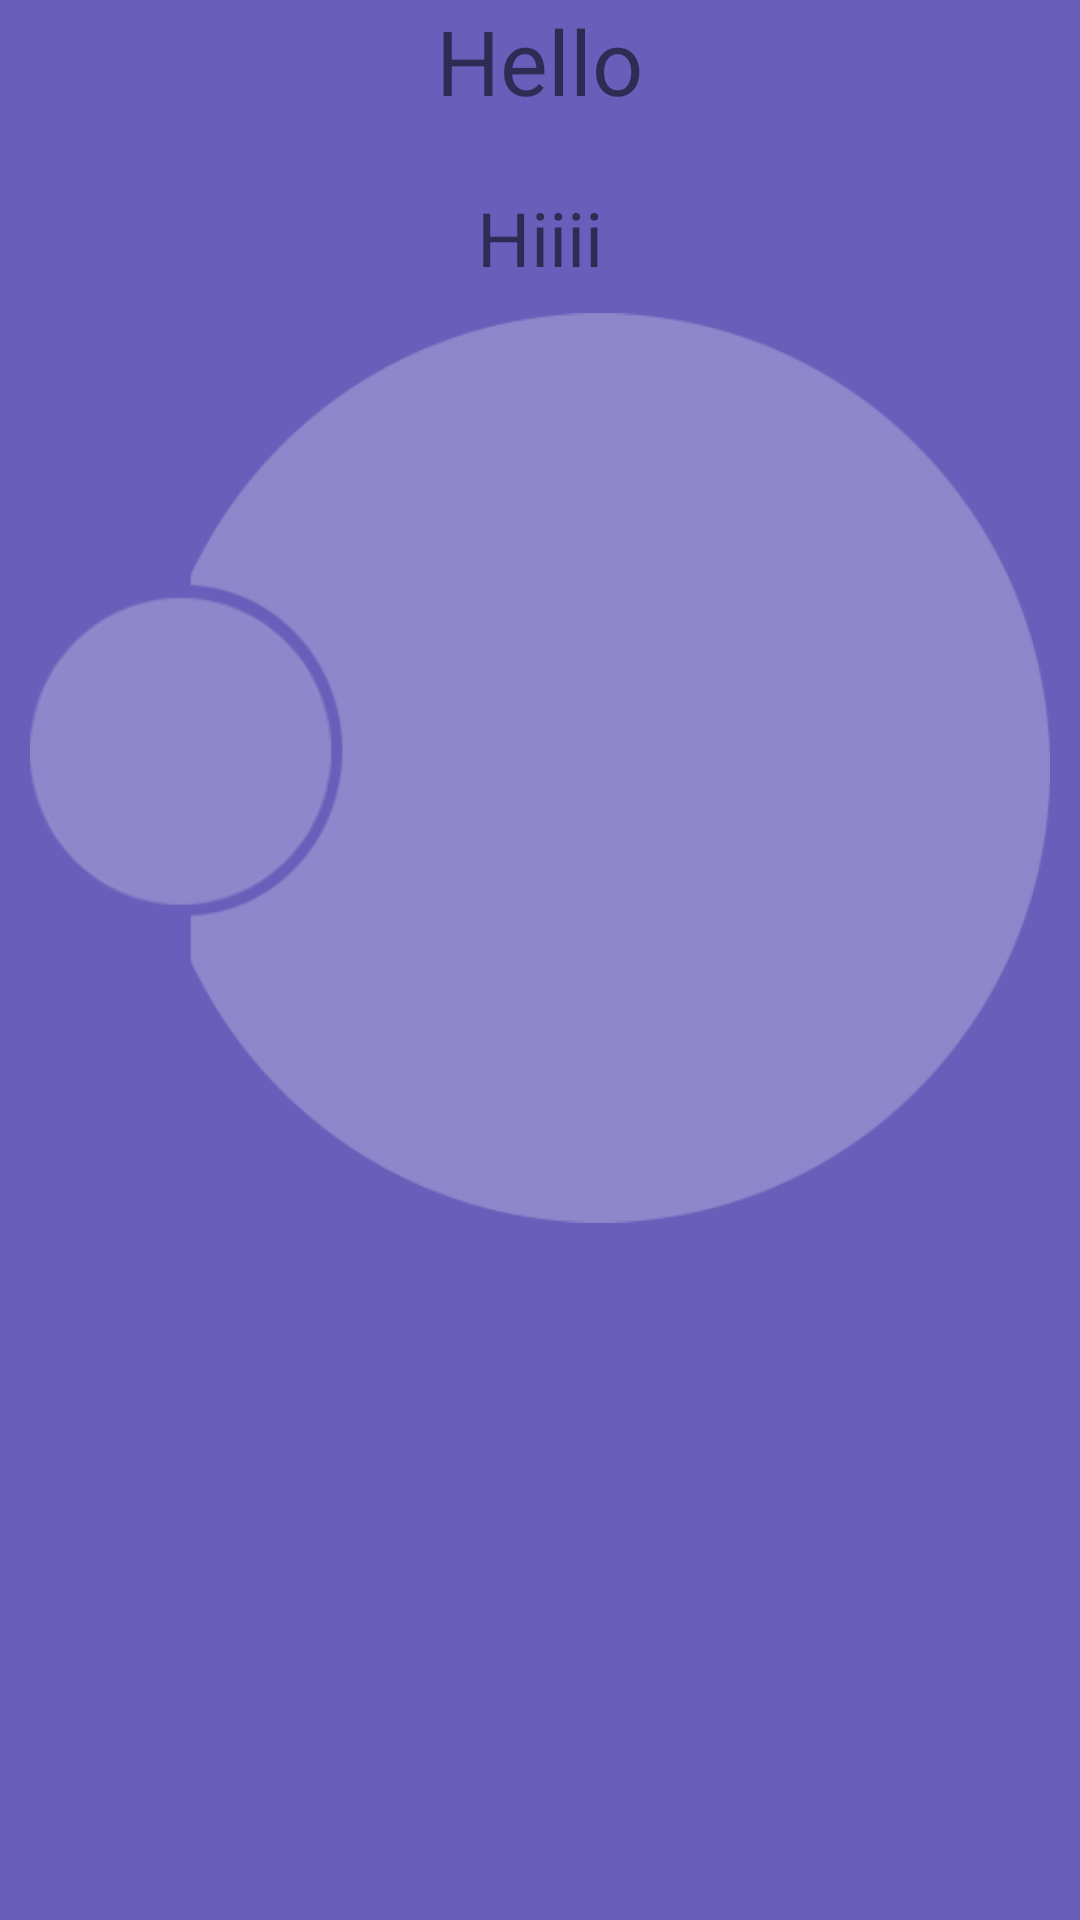

Produce the Android XML layout that renders to this screen, including the resource entries it uses.
<!-- AndroidManifest.xml: application theme AppTheme.NoActionBar -->
<!-- res/layout/detail_main_layout.xml -->
<?xml version="1.0" encoding="utf-8"?>
<RelativeLayout xmlns:android="http://schemas.android.com/apk/res/android"
    android:orientation="vertical" android:layout_width="match_parent"
    android:layout_height="match_parent"
    android:background="@color/recColor">


    <TextView
        android:layout_width="wrap_content"
        android:layout_height="wrap_content"
        android:text="Hello"
        android:textSize="30dp"
        android:layout_centerHorizontal="true"
        android:id="@+id/textView" />

    <TextView
        android:layout_width="wrap_content"
        android:layout_height="wrap_content"
        android:text="Hiiii"
        android:textSize="25dp"
        android:layout_below="@+id/textView"
        android:layout_centerHorizontal="true"
        android:layout_marginTop="22dp" />

    <ImageView
        android:id="@+id/bg_shape_img"
        android:layout_width="wrap_content"
        android:layout_height="wrap_content"
        android:layout_margin="10dp"
        android:src="@drawable/main_bg1_square" />


</RelativeLayout>
<!-- resources referenced by this layout -->
<resources>
  <color name="recColor">#695EB9</color>
  <!-- drawable main_bg1_square: png bitmap (drawable, 13912 bytes) -->
  <style name="AppTheme.NoActionBar">
          <item name="windowActionBar">false</item>
          <item name="windowNoTitle">true</item>
      </style>
</resources>
